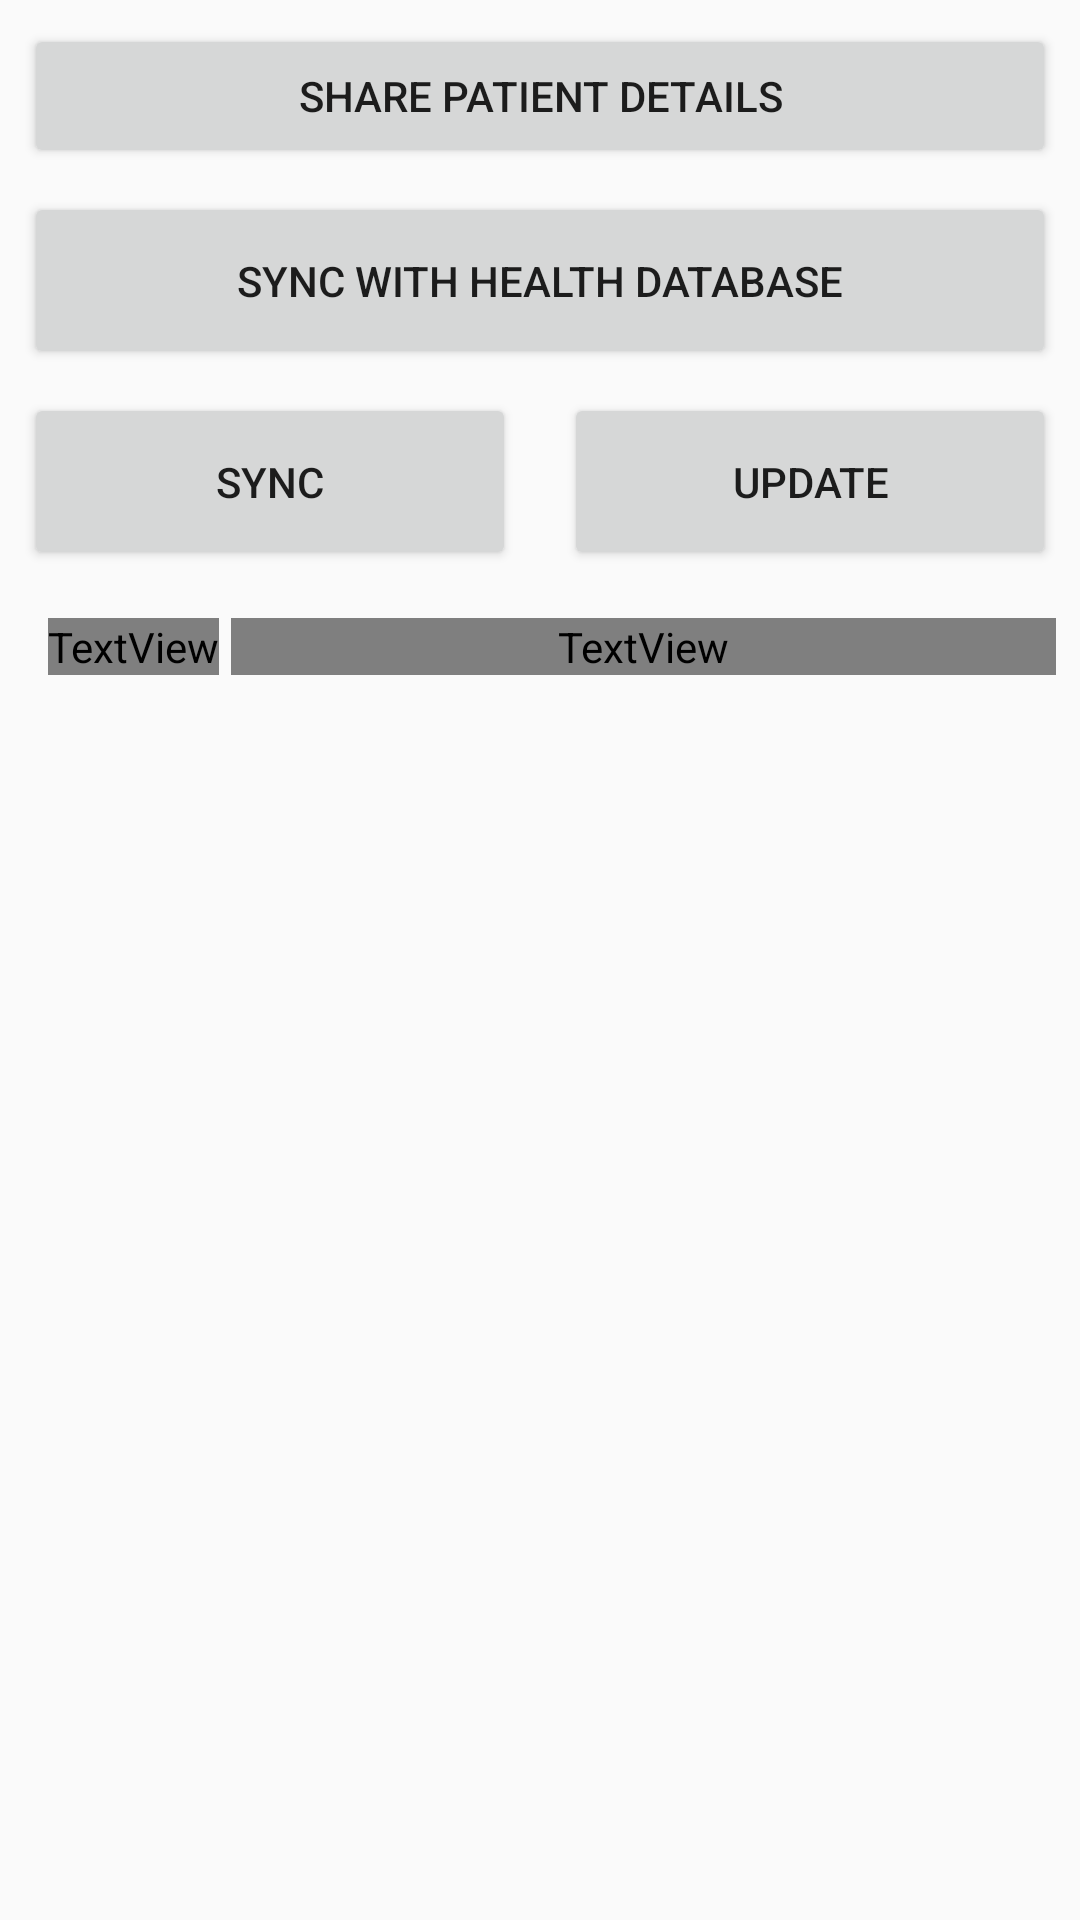

This screen was rendered from an Android layout file. Write that file and the resources it references.
<!-- AndroidManifest.xml: application theme Theme.Aggregator -->
<!-- res/layout/activity_main.xml -->
<?xml version="1.0" encoding="utf-8"?>

<androidx.constraintlayout.widget.ConstraintLayout
    xmlns:android="http://schemas.android.com/apk/res/android"
    xmlns:app="http://schemas.android.com/apk/res-auto"
    xmlns:tools="http://schemas.android.com/tools"
    android:layout_width="match_parent"
    android:layout_height="match_parent"
    android:background="?attr/android:colorBackground"
    tools:context=".MainActivity">

    <Button
        android:id="@+id/sharePatientBtn"
        android:layout_width="0dp"
        android:layout_height="wrap_content"
        android:text="Share Patient Details"
        android:layout_margin="8dp"
        android:padding="10dp"
        app:layout_constraintTop_toTopOf="parent"
        app:layout_constraintStart_toStartOf="parent"
        app:layout_constraintEnd_toEndOf="parent" />

    <Button
        android:id="@+id/SyncHealthDbButton"
        android:layout_width="0dp"
        android:layout_height="wrap_content"
        android:text="Sync with Health Database"
        android:layout_margin="8dp"
        android:padding="20dp"
        app:layout_constraintTop_toBottomOf="@+id/sharePatientBtn"
        app:layout_constraintStart_toStartOf="parent"
        app:layout_constraintEnd_toEndOf="parent" />

    <Button
        android:id="@+id/SenderButton"
        android:layout_width="0dp"
        android:layout_height="wrap_content"
        android:text="@string/sync"
        app:layout_constraintTop_toBottomOf="@+id/SyncHealthDbButton"
        app:layout_constraintLeft_toLeftOf="parent"
        app:layout_constraintRight_toLeftOf="@+id/ReceiverButton"
        android:layout_margin="8dp"
        android:padding="20dp" />

    <Button
        android:id="@+id/ReceiverButton"
        android:layout_width="0dp"
        android:layout_height="wrap_content"
        android:text="@string/update"
        app:layout_constraintTop_toBottomOf="@+id/SyncHealthDbButton"
        app:layout_constraintLeft_toRightOf="@+id/SenderButton"
        app:layout_constraintRight_toRightOf="parent"
        android:layout_margin="8dp"
        android:padding="20dp" />

    
    <LinearLayout
        android:id="@+id/explorerHeader"
        android:layout_width="0dp"
        android:layout_height="wrap_content"
        android:orientation="horizontal"
        android:background="?attr/colorSurface"
        android:padding="8dp"
        app:layout_constraintTop_toBottomOf="@+id/SenderButton"
        app:layout_constraintLeft_toLeftOf="parent"
        app:layout_constraintRight_toRightOf="parent"
        android:layout_marginTop="8dp">

        <ImageButton
            android:id="@+id/backButton"
            android:layout_width="40dp"
            android:layout_height="40dp"
            android:src="?attr/homeAsUpIndicator"
            android:background="?attr/selectableItemBackgroundBorderless"
            android:contentDescription="Back"
            android:visibility="gone"/>

        <TextView
            android:id="@+id/directoryHeader"
            android:layout_width="wrap_content"
            android:layout_height="wrap_content"
            android:text="📁 Files:"
            android:textSize="16sp"
            android:textStyle="bold"
            android:textColor="?attr/colorOnSurface"
            android:layout_gravity="center_vertical"
            android:layout_marginStart="8dp"/>

        <TextView
            android:id="@+id/currentPathText"
            android:layout_width="0dp"
            android:layout_height="wrap_content"
            android:layout_weight="1"
            android:text="/"
            android:textSize="14sp"
            android:textColor="?attr/colorOnSurfaceVariant"
            android:layout_gravity="center_vertical"
            android:layout_marginStart="4dp"
            android:singleLine="true"
            android:ellipsize="start"/>
    </LinearLayout>

    
    <View
        android:id="@+id/divider"
        android:layout_width="0dp"
        android:layout_height="1dp"
        android:background="?attr/colorOutline"
        app:layout_constraintTop_toBottomOf="@+id/explorerHeader"
        app:layout_constraintLeft_toLeftOf="parent"
        app:layout_constraintRight_toRightOf="parent"/>

    
    <androidx.recyclerview.widget.RecyclerView
        android:id="@+id/fileRecyclerView"
        android:layout_width="0dp"
        android:layout_height="0dp"
        app:layout_constraintTop_toBottomOf="@+id/divider"
        app:layout_constraintBottom_toBottomOf="parent"
        app:layout_constraintLeft_toLeftOf="parent"
        app:layout_constraintRight_toRightOf="parent"/>

    
    <TextView
        android:id="@+id/emptyStateText"
        android:layout_width="wrap_content"
        android:layout_height="wrap_content"
        android:text="@string/no_files_or_folders_n_nuse_update_to_receive_files"
        android:textSize="16sp"
        android:textColor="?attr/colorOnSurfaceVariant"
        android:textAlignment="center"
        android:visibility="gone"
        app:layout_constraintTop_toTopOf="@+id/fileRecyclerView"
        app:layout_constraintBottom_toBottomOf="@+id/fileRecyclerView"
        app:layout_constraintLeft_toLeftOf="parent"
        app:layout_constraintRight_toRightOf="parent"/>

</androidx.constraintlayout.widget.ConstraintLayout>
<!-- resources referenced by this layout -->
<resources>
  <string name="no_files_or_folders_n_nuse_update_to_receive_files">No files or folders\n\nUse \'Update\' to receive files</string>
  <string name="sync">Sync</string>
  <string name="update">Update</string>
  <style name="Theme.Aggregator" parent="Theme.AppCompat.DayNight.NoActionBar">
          <item name="colorPrimary">@color/med_green_primary</item>
          <item name="colorPrimaryDark">@color/med_green_dark</item>
          <item name="colorAccent">@color/med_green_primary</item>
          <item name="android:windowBackground">@color/med_surface</item>
          <item name="android:textColorHint">@color/med_text_hint</item>
      </style>
  <color name="med_green_primary">#2D8C7B</color>
  <color name="med_green_dark">#1F6355</color>
  <color name="med_surface">#F4F6F5</color>
  <color name="med_text_hint">#9AA5B4</color>
</resources>
